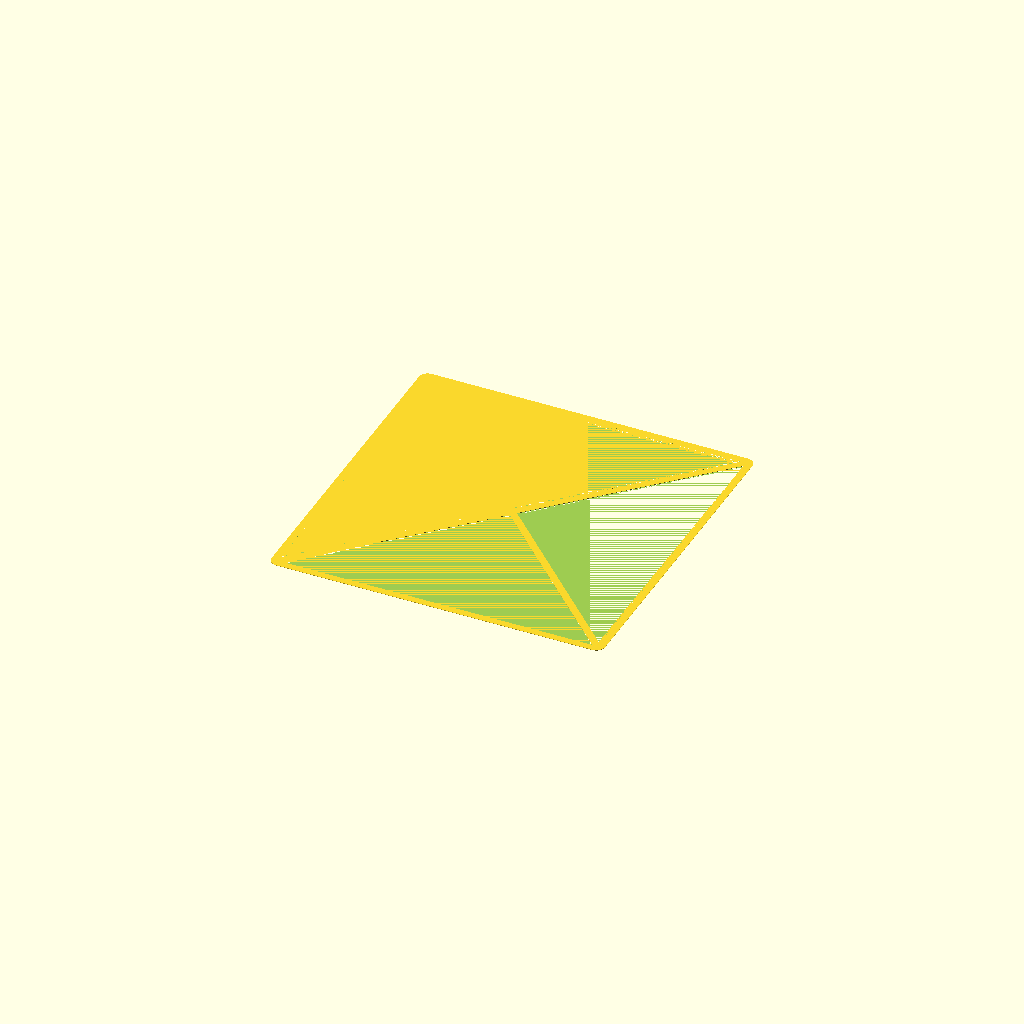
Cell 1 — every parameter at its default value.
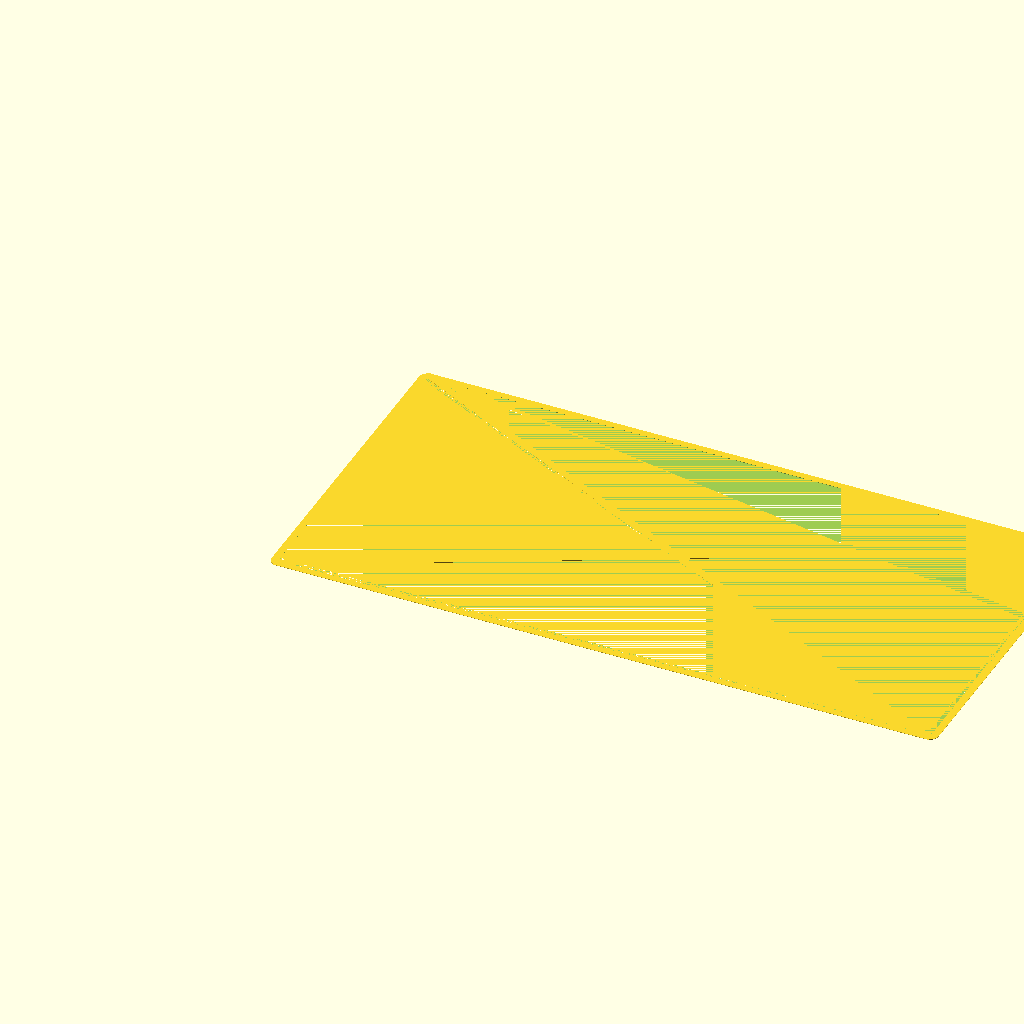
Cell 2: SIZE_X = 380 (everything else at default).
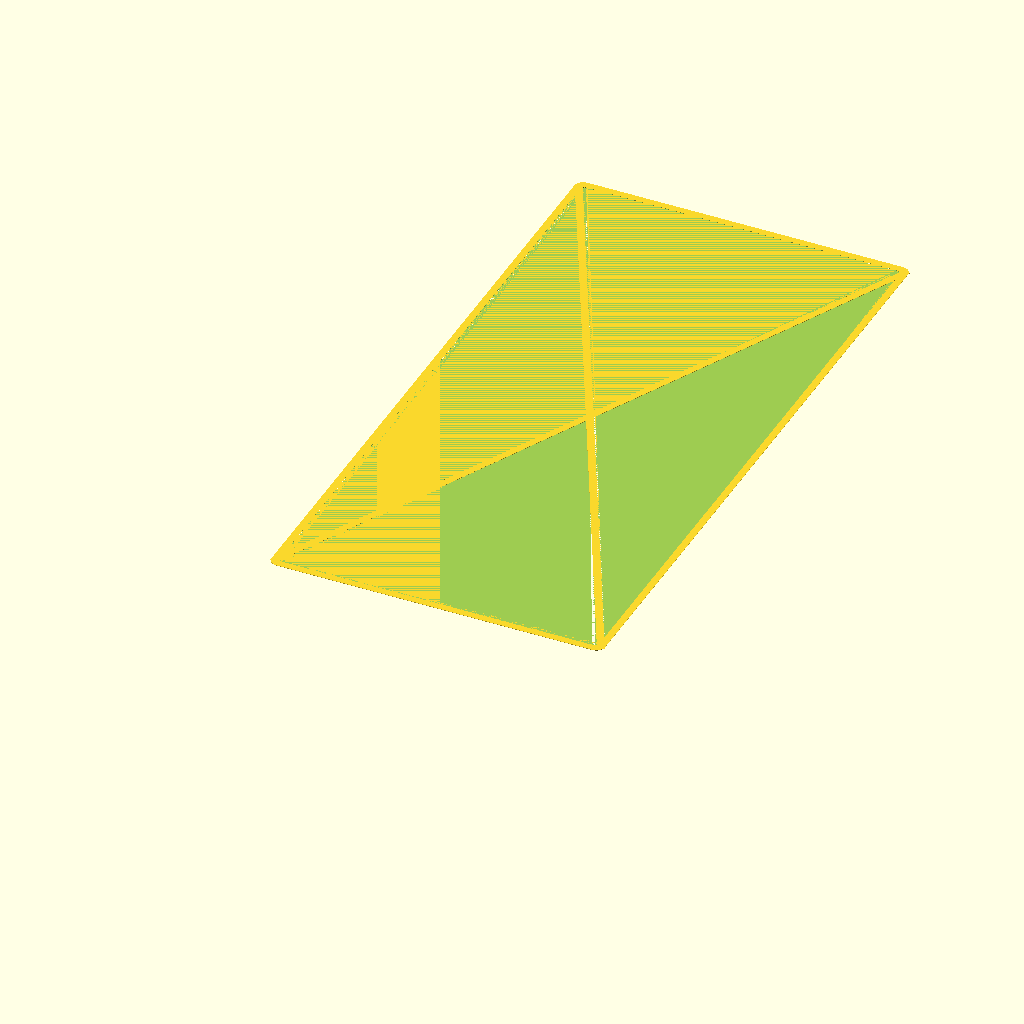
Cell 3: SIZE_Y = 380 (everything else at default).
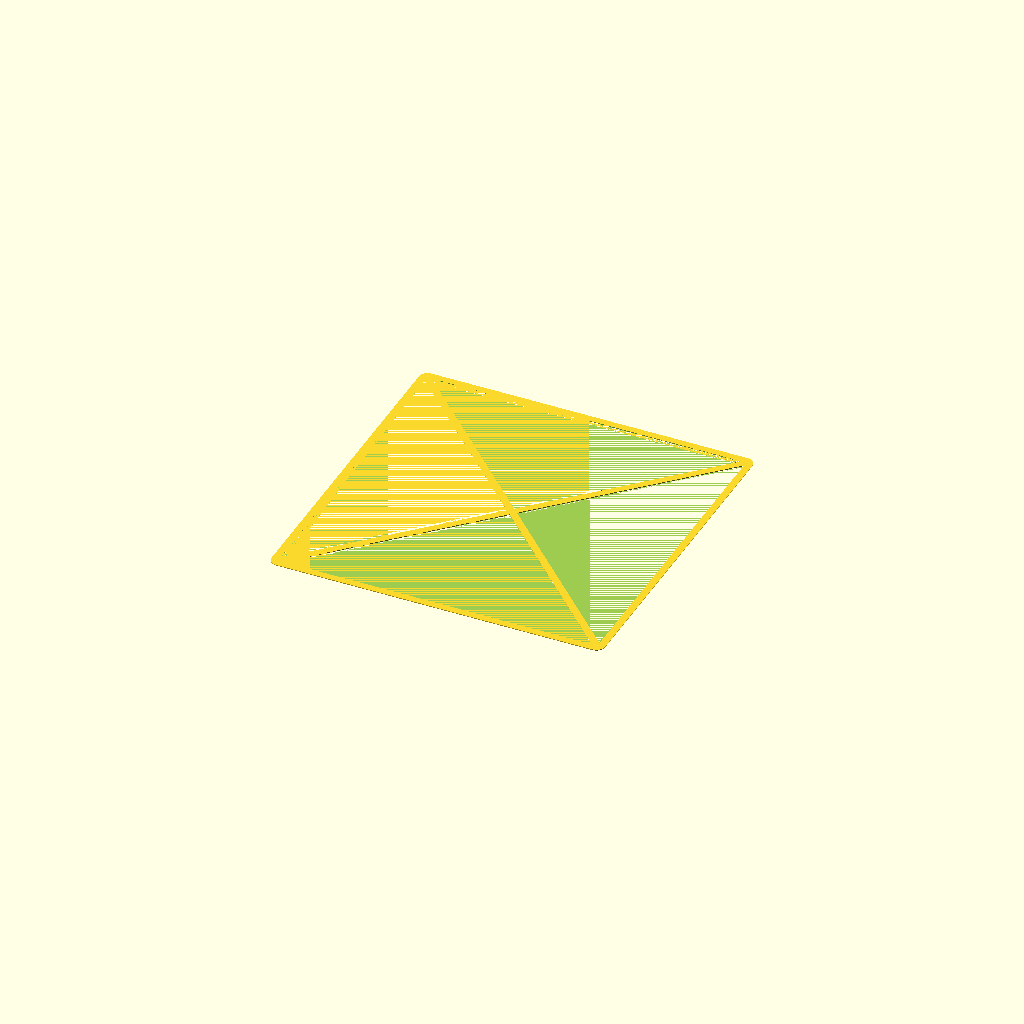
Cell 4 — SIZE_Z set to 0.4, the other parameters unchanged.
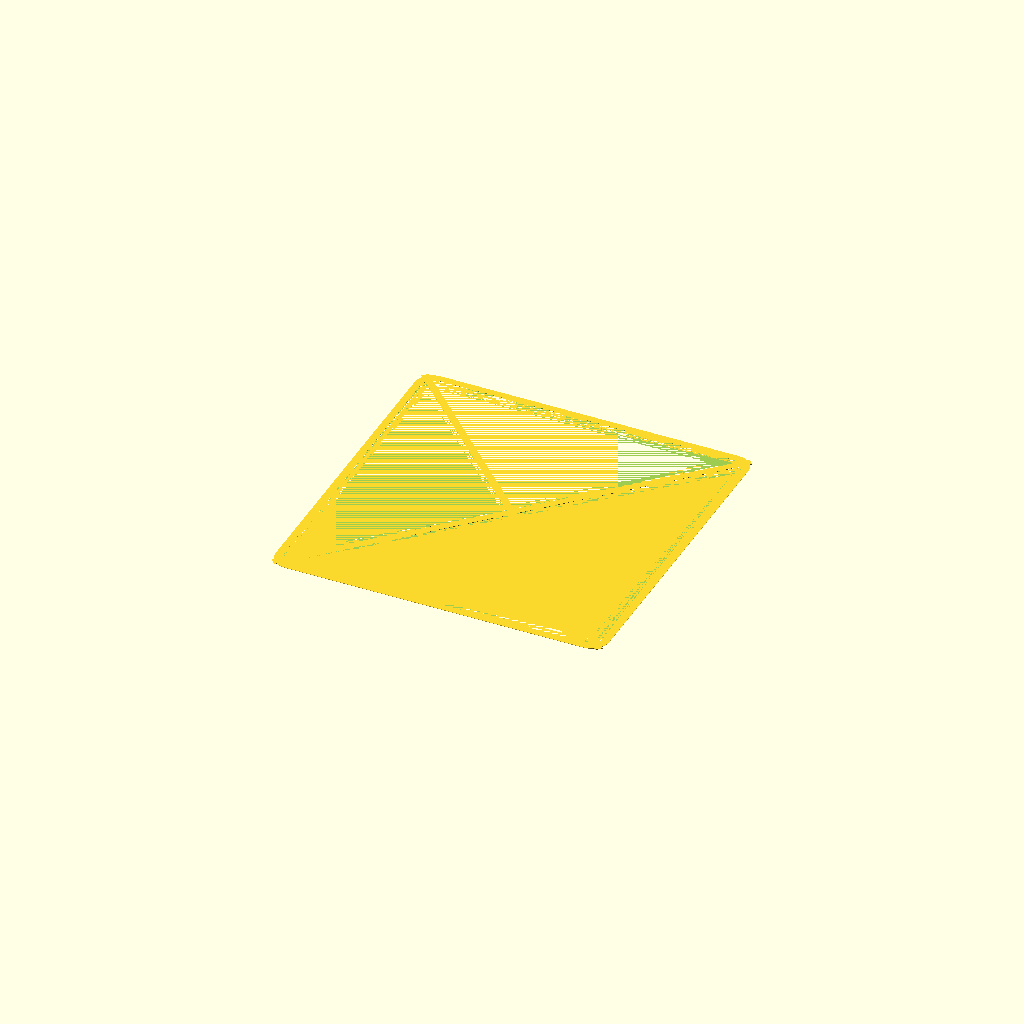
Cell 5: the same model with ROUNDING = 20.
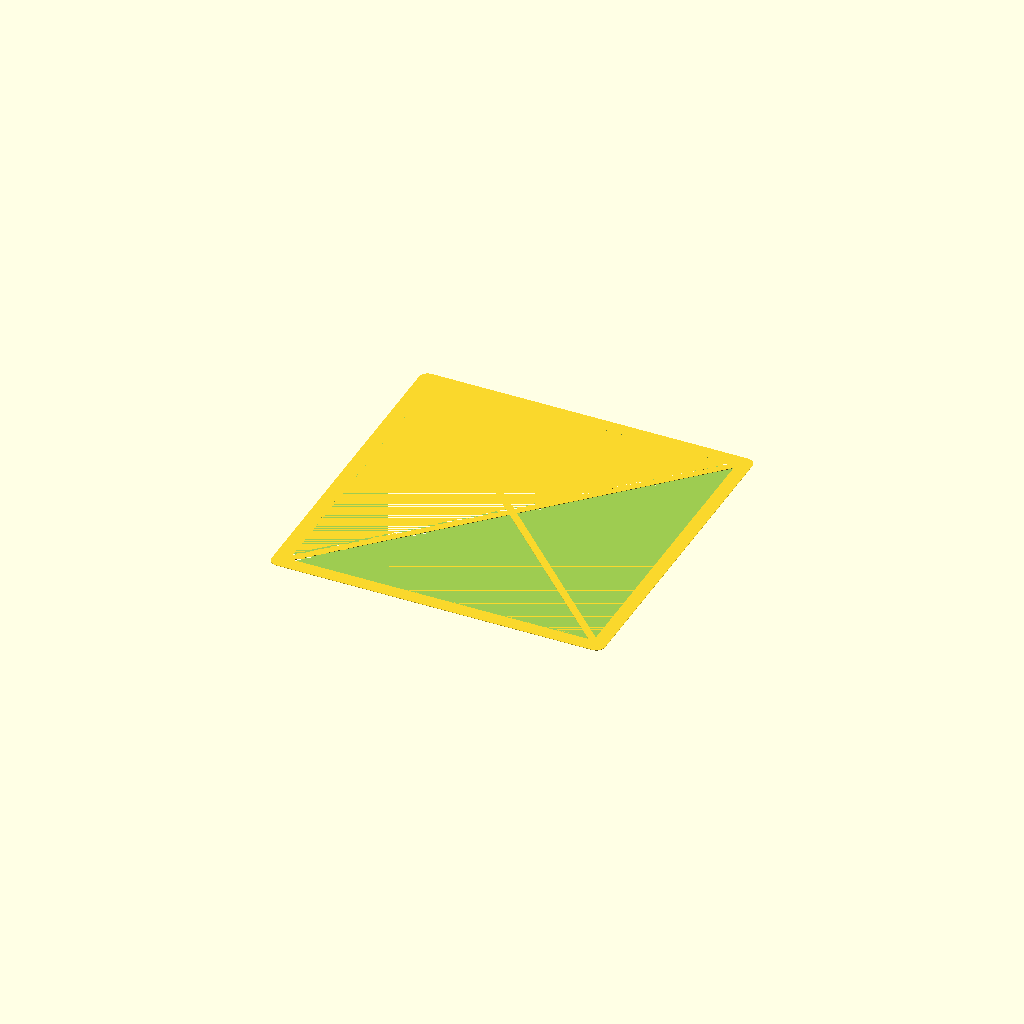
Cell 6: OUTER_WALL_THICKNESS = 8 (everything else at default).
All cells are drawn from one camera (rotation 55°, 0°, 25°, orthographic, colour scheme Cornfield), so only the parameter changes between them.
The OpenSCAD source (inputs/thingiverse/files/thing-3183346/files/bed-leveling.scad):
$fn = 36;
SIZE_X = 190;
SIZE_Y = 190;
SIZE_Z = 0.2;

ROUNDING = 10;

OUTER_WALL_THICKNESS = 4;
INNER_WALL_THICKNESS = 4;


module roundedBase(OFFSET, X, Y, Z) {
    RADIUS = OFFSET / 2;
    X1 = RADIUS;
    X2 = X - OFFSET;
    Y1 = RADIUS;
    Y2 = Y - OFFSET;

    resize([X, Y, Z]) {
        translate([X1, Y1, 0]) {
            minkowski() {
                cube([X2, Y2, Z]);
                cylinder(r = RADIUS, h = Z);
            }
        }
    }
}

module cross(KOEF = 1) {
    CROSS_SIZE_X = sqrt( pow(SIZE_X, 2) + pow(SIZE_Y, 2) );
    CROSS_SIZE_Y = INNER_WALL_THICKNESS;
    CROSS_SIZE_Z = SIZE_Z;

    ANGLE = asin( SIZE_Y / CROSS_SIZE_X );

    translate([SIZE_X / 2, SIZE_Y / 2, 0])
        rotate([0, 0, ANGLE * KOEF])
            translate([0, 0, CROSS_SIZE_Z/2])
                resize([CROSS_SIZE_X - OUTER_WALL_THICKNESS * 1.5, CROSS_SIZE_Y, CROSS_SIZE_Z])
                    cube([CROSS_SIZE_X, CROSS_SIZE_Y, CROSS_SIZE_Z], center = true);
}

union() {
    cross(-1);
    cross();
    difference() {
        roundedBase(ROUNDING, SIZE_X, SIZE_Y, SIZE_Z);
        translate([OUTER_WALL_THICKNESS, OUTER_WALL_THICKNESS, 0])
            roundedBase(ROUNDING - OUTER_WALL_THICKNESS, SIZE_X - OUTER_WALL_THICKNESS * 2, SIZE_Y - OUTER_WALL_THICKNESS * 2, SIZE_Z);
    }
}
Parameter table extracted from the source (name, type, default, range or options):
SIZE_X: number, default 190
SIZE_Y: number, default 190
SIZE_Z: number, default 0.2
ROUNDING: number, default 10
OUTER_WALL_THICKNESS: number, default 4
INNER_WALL_THICKNESS: number, default 4
